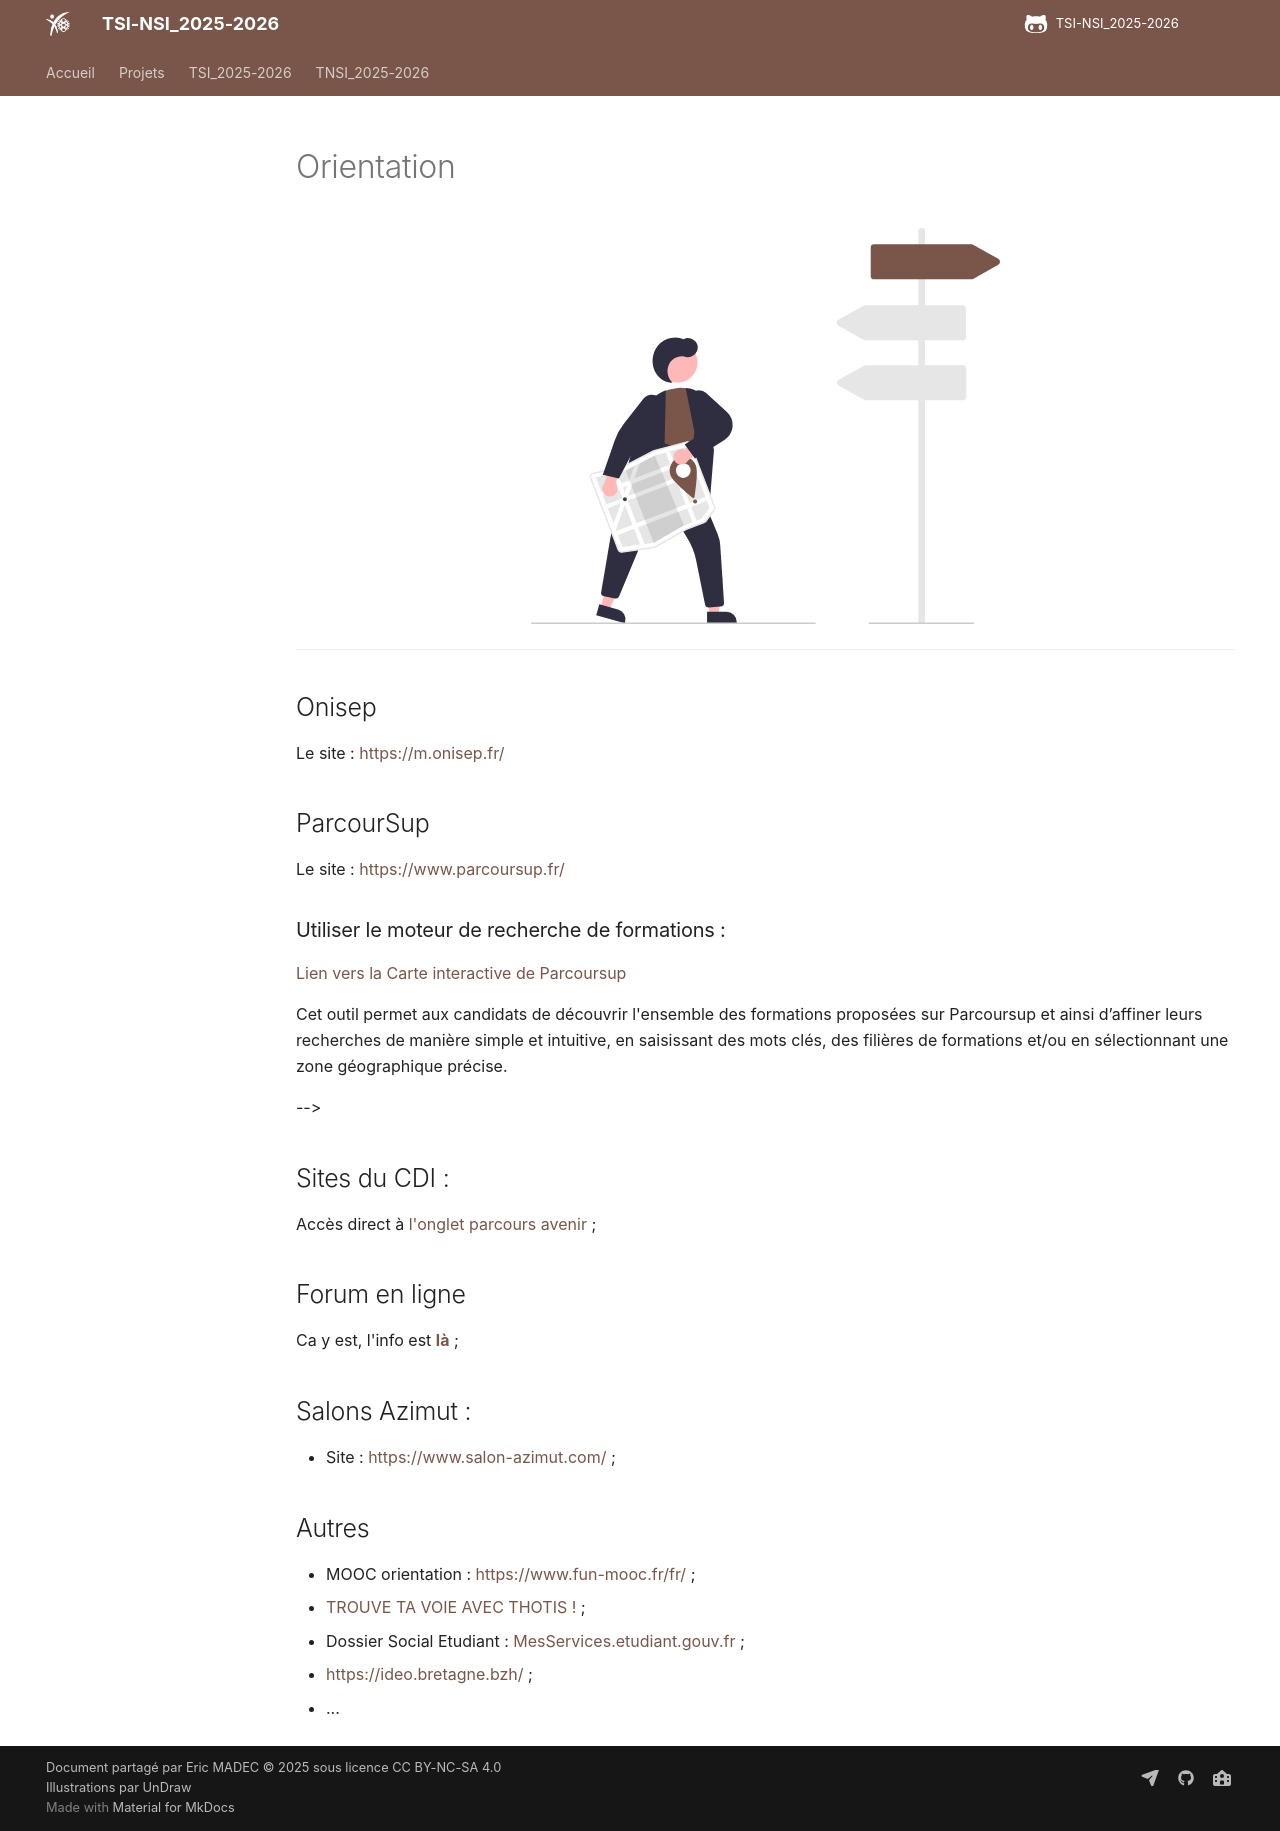

repository: ericECmorlaix/TSI-NSI_2025-2026 · page: orientation/index.html · generator: mkdocs

![board](images/undraw_right_direction_tge8.svg){: .center width=50%}

***
<!-- ## Supports de recherche :

Ce sont les fichiers à télécharger dans votre OneDrive, à partager en lecture avec votre professeur référent et à compléter progressivement pour collecter les informations issues de vos recherches :

- [Seance AP1-orientation-les etudes supérieures](./assets/Les_etudes_superieures.docx) ;

- [Choix Post Bac à compléter pour comparer](./assets/Choix_Post_Bac.xlsx) ; -->

## Onisep

Le site : [https://m.onisep.fr/](https://onisep.fr/){target=_blank}

## ParcourSup

Le site : [https://www.parcoursup.fr/](https://parcoursup.fr/){target=_blank}

### Utiliser le moteur de recherche de formations :

[Lien vers la Carte interactive de Parcoursup](https://dossier.parcoursup.fr/Candidat/carte){target=_blank}

Cet outil permet aux candidats de découvrir l'ensemble des formations proposées sur Parcoursup et ainsi d’affiner leurs recherches de manière simple et intuitive, en saisissant des mots clés, des filières de formations et/ou en sélectionnant une zone géographique précise.



<!-- 
### Liens vers les brochures nationales mises à jour :

  <!-- -	[Brochure « Parcoursup 2022 : le calendrier en 3 étapes »](https://eduscol.education.fr/document/3144/download?attachment){target=_blank}  -->
  <!-- -	[Diaporama de présentation synthétique de Parcoursup 2022](https://eduscol.education.fr/document/4053/download?attachment){target=_blank}  -->
  <!-- -	[Brochure « Bien préparer son baccalauréat et son entrée dans l’enseignement supérieur »](https://www.education.gouv.fr/reussir-au-lycee/2021-2022-bien-preparer-son-bac-et-son-entree-dans-le-superieur-326326){target=_blank} -->

<!-- ### Voeux motivés :

<figure>
<iframe width="560" height="315" src="https://www.youtube-nocookie.com/embed/v-yUg8LTahQ" title="YouTube video player" frameborder="0" allow="accelerometer; autoplay; clipboard-write; encrypted-media; gyroscope; picture-in-picture" allowfullscreen></iframe>
</figure> -->

<!-- ### [Ensemble des ressources](https://services.dgesip.fr/T454/S743/ressources){target=_blank} -->
 -->


## Sites du CDI :

Accès direct à [l'onglet parcours avenir](https://cdi-lycee.ecmorlaix.fr/orientation/){target=_blank} ;

 
## Forum en ligne

Ca y est, l'info est [**là**](./ForumEnLigne.pdf){target=_blank} ;
<!--
Tous les lundis d'octobre, novembre, décembre et janvier entre 18h30 et 19h, présentation en visio sur le compte TEAMS une filière post bac (faite par un étudiant, en général un ancien du lycée).

Inscription au préalable obligatoire via un lien transmis la semaine qui précède l'intervention.

> La participation à au moins une visio par trimestre (1er et second) est demandée et sera notifiée sur le bulletin trimestriel dans une ligne Parcours Avenir.


|Date|Formation|Intervenants|  
|:--:|:-------:|:----------:|
|07/10|PASS – Etudes de santé|Loeva Le Moullec (Brest) et Anna Le Borgne (Rennes)|
|14/10|Licence de Droit|Mélanie Meyer ?|
|04/11|BTS Commerce international|Marie Madec|
|18/11|Ecole d’architecture de Rennes|Etudiants de l’asso Archibalisation| 
 -->



<!-- 
![Forum_En_Ligne.gif](./assets/ForumEnLigne.gif){.center}

[Télécharger la présentation du dispositif et du programme d'octobre en pdf](./pdf/Forum_En_Ligne.pdf){target=_blank .md-button} -->
<!-- 
> 1. Chaque mercredi (ou jeudi) vous recevrez un mail vous invitant à la prochaine visio avec un lien pour vous y inscrire si vous le souhaitez.
> 2. Le lundi matin de la visio, les inscrits recevront une invitation TEAMS. -->


## Salons Azimut :

- Site : [https://www.salon-azimut.com/](https://www.salon-azimut.com/){target=_blank} ;

## Autres

- MOOC orientation : <https://www.fun-mooc.fr/fr/>{target=_blank} ;
- [TROUVE TA VOIE AVEC THOTIS !](https://thotismedia.com/){target=_blank} ;
- Dossier Social Etudiant : [MesServices.etudiant.gouv.fr](https://www.messervices.etudiant.gouv.fr/envole/) ; 
- [https://ideo.bretagne.bzh/](https://ideo.bretagne.bzh/){target=_blank} ;
- ... 
